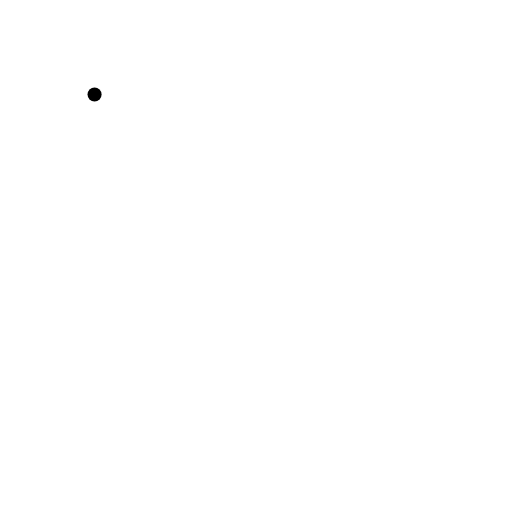
t = 0.00 s
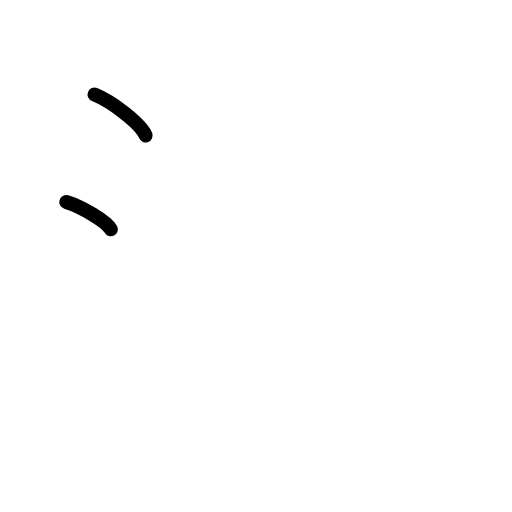
t = 1.75 s
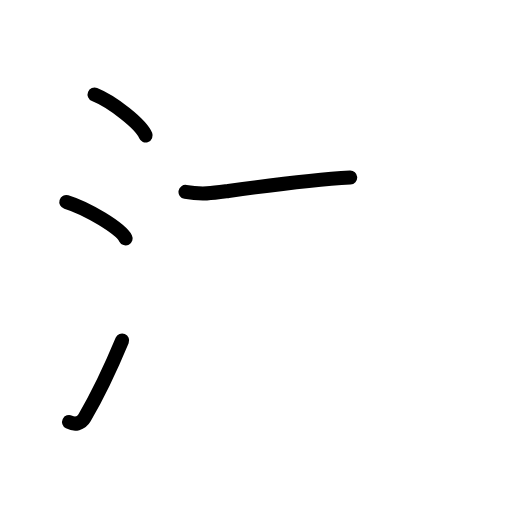
t = 3.58 s
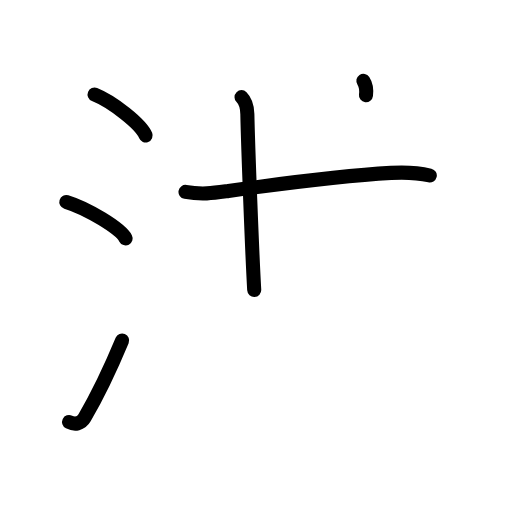
t = 5.38 s
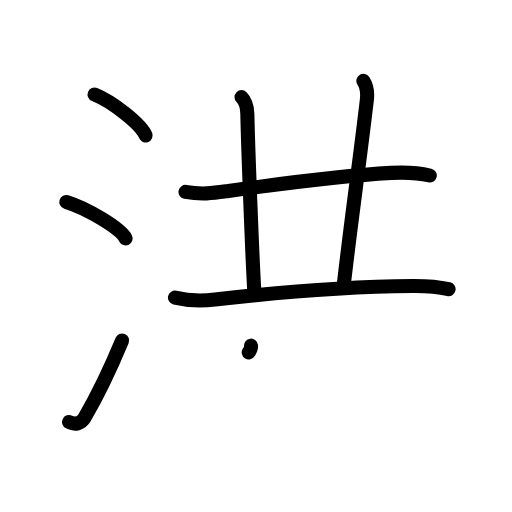
t = 7.25 s
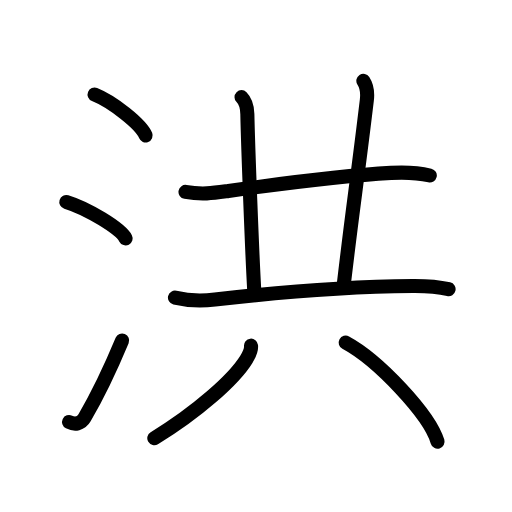
t = 9.00 s

The animated SVG that drew these frames (rendered in a browser with its animation timeline set to each time). Animation: 25 SMIL elements (animate=25); one cycle of 9.00 s.

<?xml version="1.0" encoding="UTF-8"?>
<!--
AniKanjiVG is licensed by CC-BY-SA Paul C. Sommerhoff (https://bitbucket.org/sommerhoff/anikanjivg).
AniKanjiVG uses KanjiVG which is licensed by CC-BY-SA Ulrich Apel (http://kanjivg.tagaini.net).
See also http://creativecommons.org/licenses/by-sa/3.0/
-->
<svg xmlns:kvg='http://kanjivg.tagaini.net' xmlns='http://www.w3.org/2000/svg' width='109' height='109' viewBox='0 0 109 109' style='fill:none;stroke:#000000;stroke-width:3;stroke-linecap:round;stroke-linejoin:round;' id="kvg:kanji_06d2a"><g id="kvg:06d2a" kvg:element="洪"><g id="kvg:06d2a-g1" kvg:element="氵" kvg:variant="true" kvg:original="水" kvg:position="left" kvg:radical="general"><path id="kvg:06d2a-s1" kvg:type="㇔" d="M20.13,20.12c3.84,1.54,9.91,6.32,10.87,8.72"><animate attributeName="d" begin="0.0s" dur="1.0s" from="M20.13,20.12C20.13,20.12,20.13,20.12,20.13,20.12" to="M20.13,20.12c3.84,1.54,9.91,6.32,10.87,8.72" />
</path>
<path id="kvg:06d2a-s2" kvg:type="㇔" d="M14.12,43c4.46,1.37,11.51,5.62,12.62,7.75"><animate attributeName="d" begin="1.0s" dur="1.0s" from="M14.12,43C14.12,43,14.12,43,14.12,43" to="M14.12,43c4.46,1.37,11.51,5.62,12.62,7.75" />
<animate attributeName="d" begin="0s" dur="1.0s" from="M-100,-100" to="M-100,-100" />
</path>
<path id="kvg:06d2a-s3" kvg:type="㇀" d="M14.7,89.85c1.25,0.62,2.55,0.39,3.3-0.9c2.75-4.7,5.5-10.45,8-16.45"><animate attributeName="d" begin="2.0s" dur="0.5s" from="M14.7,89.85C14.7,89.85,14.7,89.85,14.7,89.85" to="M14.7,89.85c1.25,0.62,2.55,0.39,3.3-0.9" />
<animate attributeName="d" begin="2.5s" dur="0.5s" from="M14.7,89.85c1.25,0.62,2.55,0.39,3.3-0.9c0,0,0,0,0,0,0" to="M14.7,89.85c1.25,0.62,2.55,0.39,3.3-0.9c2.75-4.7,5.5-10.45,8-16.45" />
<animate attributeName="d" begin="0s" dur="2.0s" from="M-100,-100" to="M-100,-100" />
</path>
</g>
<g id="kvg:06d2a-g2" kvg:element="共" kvg:position="right" kvg:phon="共"><g id="kvg:06d2a-g3" kvg:position="top"><path id="kvg:06d2a-s4" kvg:type="㇐" d="M39.49,40.86c3.64,0.64,6.12,0.22,9.14-0.2c11.31-1.58,24.21-3.28,34.61-3.85c2.92-0.16,5.38-0.13,8.26,0.55"><animate attributeName="d" begin="3.0s" dur="0.3333333333333333s" from="M39.49,40.86C39.49,40.86,39.49,40.86,39.49,40.86" to="M39.49,40.86c3.64,0.64,6.12,0.22,9.14-0.2" />
<animate attributeName="d" begin="3.3333333333333335s" dur="0.3333333333333333s" from="M39.49,40.86c3.64,0.64,6.12,0.22,9.14-0.2c0,0,0,0,0,0,0" to="M39.49,40.86c3.64,0.64,6.12,0.22,9.14-0.2c11.31-1.58,24.21-3.28,34.61-3.85" />
<animate attributeName="d" begin="3.6666666666666665s" dur="0.3333333333333333s" from="M39.49,40.86c3.64,0.64,6.12,0.22,9.14-0.2c11.31-1.58,24.21-3.28,34.61-3.85c0,0,0,0,0,0,0" to="M39.49,40.86c3.64,0.64,6.12,0.22,9.14-0.2c11.31-1.58,24.21-3.28,34.61-3.85c2.92-0.16,5.38-0.13,8.26,0.55" />
<animate attributeName="d" begin="0s" dur="3.0s" from="M-100,-100" to="M-100,-100" />
</path>
<path id="kvg:06d2a-s5" kvg:type="㇑a" d="M51.42,20.68c0.95,0.95,1.21,2.19,1.24,3.6c0.14,6.91,1.01,29.59,1.46,37.45"><animate attributeName="d" begin="4.0s" dur="0.5s" from="M51.42,20.68C51.42,20.68,51.42,20.68,51.42,20.68" to="M51.42,20.68c0.95,0.95,1.21,2.19,1.24,3.6" />
<animate attributeName="d" begin="4.5s" dur="0.5s" from="M51.42,20.68c0.95,0.95,1.21,2.19,1.24,3.6c0,0,0,0,0,0,0" to="M51.42,20.68c0.95,0.95,1.21,2.19,1.24,3.6c0.14,6.91,1.01,29.59,1.46,37.45" />
<animate attributeName="d" begin="0s" dur="4.0s" from="M-100,-100" to="M-100,-100" />
</path>
<path id="kvg:06d2a-s6" kvg:type="㇑a" d="M77.36,17.2c0.77,1.17,0.92,2.55,0.74,4.1C76.12,37.88,75,45,73.22,60.31"><animate attributeName="d" begin="5.0s" dur="0.5s" from="M77.36,17.2C77.36,17.2,77.36,17.2,77.36,17.2" to="M77.36,17.2c0.77,1.17,0.92,2.55,0.74,4.1" />
<animate attributeName="d" begin="5.5s" dur="0.5s" from="M77.36,17.2c0.77,1.17,0.92,2.55,0.74,4.1c0,0,0,0,0,0,0" to="M77.36,17.2c0.77,1.17,0.92,2.55,0.74,4.1C76.12,37.88,75,45,73.22,60.31" />
<animate attributeName="d" begin="0s" dur="5.0s" from="M-100,-100" to="M-100,-100" />
</path>
<path id="kvg:06d2a-s7" kvg:type="㇐" d="M37.25,63.37c3.12,0.75,5.9,0.71,8.51,0.41C57.75,62.38,74,61,87.88,60.88c2.64-0.02,5.06,0.08,7.62,0.68"><animate attributeName="d" begin="6.0s" dur="0.3333333333333333s" from="M37.25,63.37C37.25,63.37,37.25,63.37,37.25,63.37" to="M37.25,63.37c3.12,0.75,5.9,0.71,8.51,0.41" />
<animate attributeName="d" begin="6.333333333333333s" dur="0.3333333333333333s" from="M37.25,63.37c3.12,0.75,5.9,0.71,8.51,0.41c0,0,0,0,0,0,0" to="M37.25,63.37c3.12,0.75,5.9,0.71,8.51,0.41C57.75,62.38,74,61,87.88,60.88" />
<animate attributeName="d" begin="6.666666666666667s" dur="0.3333333333333333s" from="M37.25,63.37c3.12,0.75,5.9,0.71,8.51,0.41C57.75,62.38,74,61,87.88,60.88c0,0,0,0,0,0,0" to="M37.25,63.37c3.12,0.75,5.9,0.71,8.51,0.41C57.75,62.38,74,61,87.88,60.88c2.64-0.02,5.06,0.08,7.62,0.68" />
<animate attributeName="d" begin="0s" dur="6.0s" from="M-100,-100" to="M-100,-100" />
</path>
</g>
<g id="kvg:06d2a-g4" kvg:element="八" kvg:position="bottom"><path id="kvg:06d2a-s8" kvg:type="㇒" d="M53.44,73.59c0.11,0.97-0.46,2.03-0.98,2.88c-2.7,4.4-10.72,11.42-19.61,16.82"><animate attributeName="d" begin="7.0s" dur="0.5s" from="M53.44,73.59C53.44,73.59,53.44,73.59,53.44,73.59" to="M53.44,73.59c0.11,0.97-0.46,2.03-0.98,2.88" />
<animate attributeName="d" begin="7.5s" dur="0.5s" from="M53.44,73.59c0.11,0.97-0.46,2.03-0.98,2.88c0,0,0,0,0,0,0" to="M53.44,73.59c0.11,0.97-0.46,2.03-0.98,2.88c-2.7,4.4-10.72,11.42-19.61,16.82" />
<animate attributeName="d" begin="0s" dur="7.0s" from="M-100,-100" to="M-100,-100" />
</path>
<path id="kvg:06d2a-s9" kvg:type="㇔" d="M73.6,72.94c6.9,3.72,17.82,15.29,19.55,21.08"><animate attributeName="d" begin="8.0s" dur="1.0s" from="M73.6,72.94C73.6,72.94,73.6,72.94,73.6,72.94" to="M73.6,72.94c6.9,3.72,17.82,15.29,19.55,21.08" />
<animate attributeName="d" begin="0s" dur="8.0s" from="M-100,-100" to="M-100,-100" />
</path>
</g>
</g>
</g>
</svg>
